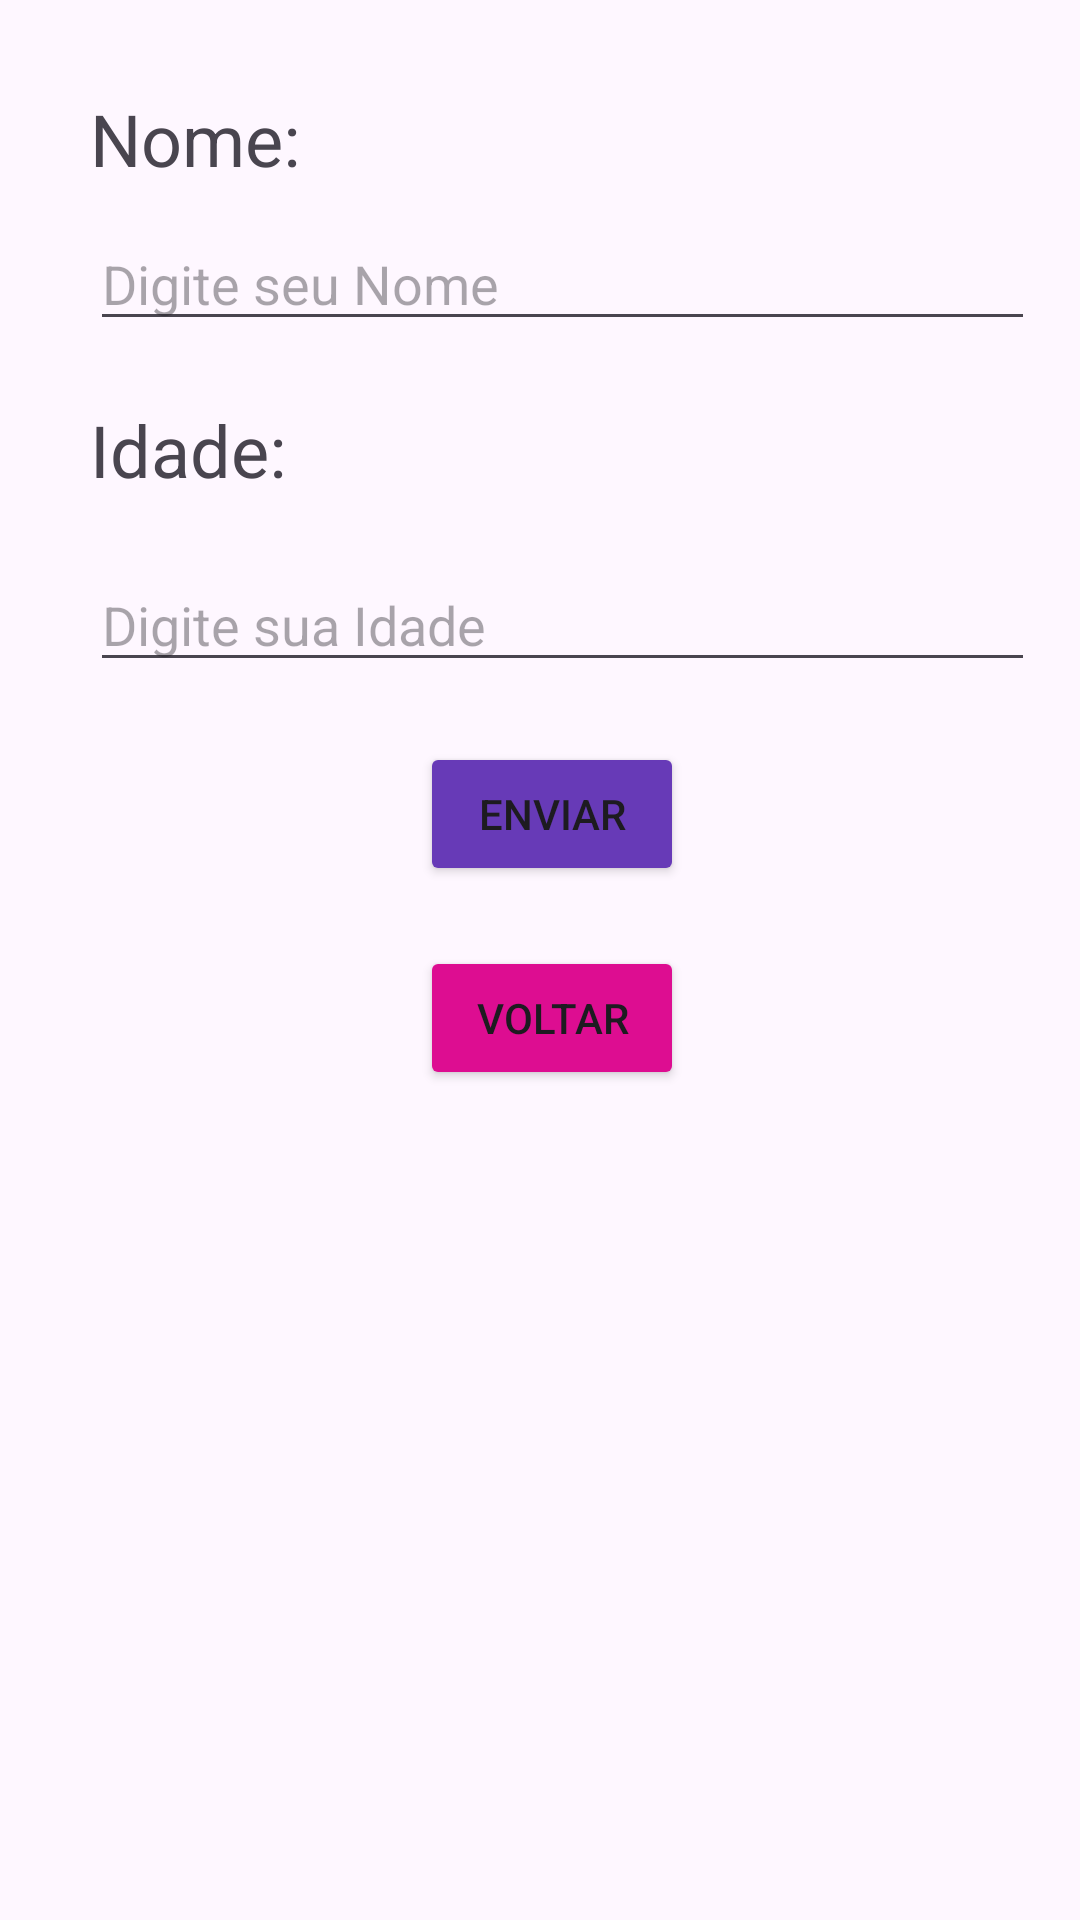

Layout XML and referenced resources for this Android screen:
<!-- AndroidManifest.xml: application theme Theme.FistApp -->
<!-- res/layout/fragment_calculo.xml -->
<?xml version="1.0" encoding="utf-8"?>
<LinearLayout xmlns:android="http://schemas.android.com/apk/res/android"
    xmlns:tools="http://schemas.android.com/tools"
    android:layout_width="match_parent"
    android:layout_height="match_parent"
    tools:context=".view.CalculoFragment"
    android:orientation="vertical"
    android:padding="10dp">

    

    <TextView
        android:id="@+id/tvNome"
        android:layout_width="match_parent"
        android:layout_height="wrap_content"
        android:text="Nome:"
        android:layout_marginStart="20dp"
        android:layout_marginTop="20dp"
        android:textSize="24sp" />

    <EditText
        android:id="@+id/edtNome"
        android:layout_width="wrap_content"
        android:layout_height="wrap_content"
        android:layout_marginTop="10dp"
        android:ems="15"
        android:inputType="text"
        android:layout_marginStart="20dp"
        android:hint="Digite seu Nome" />

    <TextView
        android:id="@+id/tvidade"
        android:layout_width="match_parent"
        android:layout_height="wrap_content"
        android:text="Idade:"
        android:textSize="24sp"
        android:layout_marginStart="20dp"
        android:layout_marginTop="20dp"
        />

    <EditText
        android:id="@+id/edtidade"
        android:layout_width="wrap_content"
        android:layout_height="wrap_content"
        android:ems="15"
        android:inputType="number"
        android:layout_marginStart="20dp"
        android:hint="Digite sua Idade"
        android:layout_marginTop="20dp"/>


    <Button
        android:id="@+id/btnenviar2"
        android:layout_width="wrap_content"
        android:layout_height="wrap_content"
        android:layout_marginTop="20dp"
        android:layout_marginStart="130dp"
        android:backgroundTint="#673AB7"
        android:text="Enviar" />

    <Button
        android:id="@+id/btnVoltar2"
        android:layout_width="wrap_content"
        android:layout_height="wrap_content"
        android:layout_marginTop="20dp"
        android:layout_marginStart="130dp"
        android:backgroundTint="#DD0D91"
        android:text="Voltar" />



</LinearLayout>
<!-- resources referenced by this layout -->
<resources>
  <style name="Theme.FistApp" parent="Base.Theme.FistApp" />
  <style name="Base.Theme.FistApp" parent="Theme.Material3.DayNight.NoActionBar">
          
           <item name="colorPrimary">#9C27B0</item>
          <item name="colorOnPrimary">@color/white</item>
      </style>
  <color name="white">#FFFFFFFF</color>
</resources>
